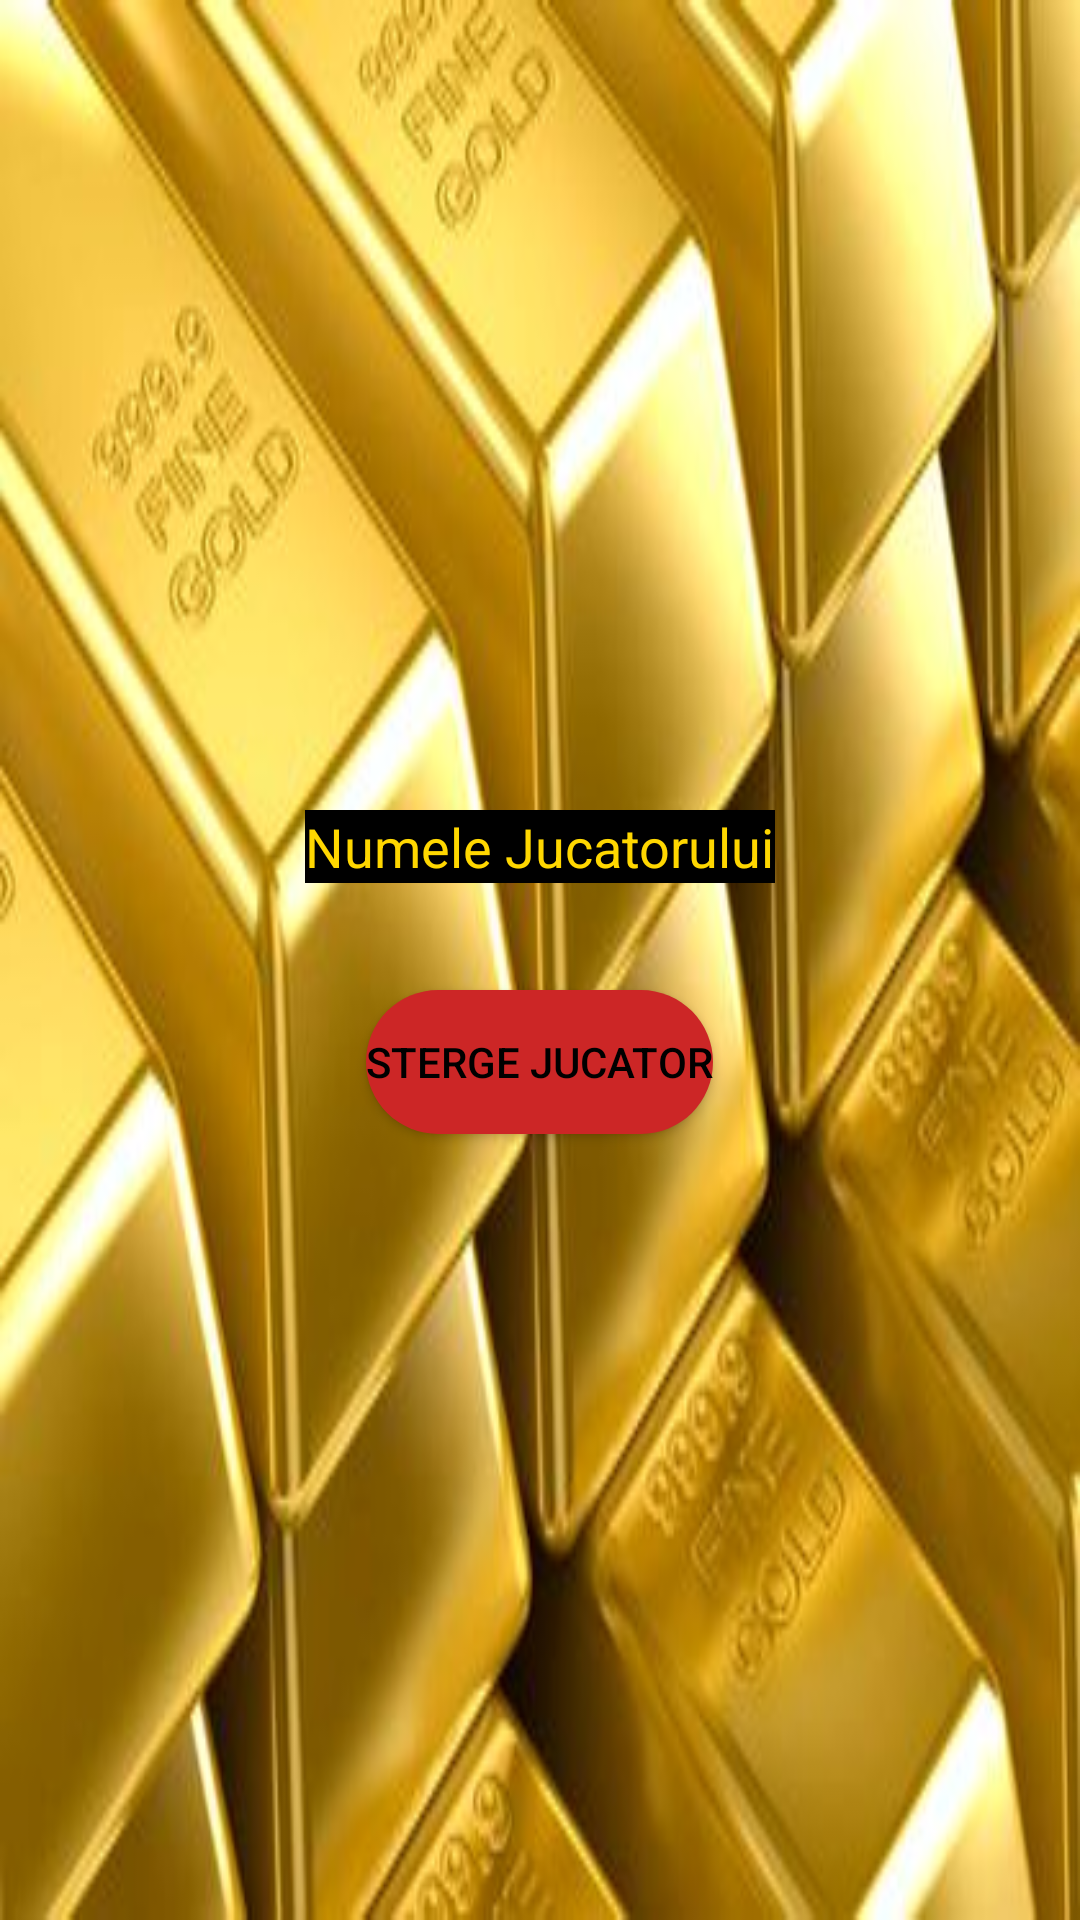

Layout XML and referenced resources for this Android screen:
<!-- AndroidManifest.xml: application theme AppTheme -->
<!-- res/layout/activity_delete.xml -->
<?xml version="1.0" encoding="utf-8"?>
<RelativeLayout xmlns:android="http://schemas.android.com/apk/res/android"
    xmlns:app="http://schemas.android.com/apk/res-auto"
    xmlns:tools="http://schemas.android.com/tools"
    android:layout_width="match_parent"
    android:layout_height="match_parent"
    android:background="@drawable/gold_bars"
    tools:context=".Delete_pop_up">

    <FrameLayout
        android:layout_width="370dp"
        android:layout_height="180dp"
        android:layout_centerInParent="true">

        <EditText
            android:id="@+id/delete_name"
            android:layout_width="wrap_content"
            android:layout_height="wrap_content"
            android:layout_marginTop="40dp"
            android:layout_gravity="center_horizontal"
            android:background="#000"
            android:hint="Numele Jucatorului"
            android:textColor="#FFD700"
            android:textColorHint="#FFD700"/>

        <Button
            android:id="@+id/button16"
            android:layout_width="wrap_content"
            android:layout_height="wrap_content"
            android:layout_marginTop="100dp"
            android:layout_gravity="center_horizontal"
            android:text="Sterge Jucator"
            android:textColor="#000"
            android:background="@drawable/round_button" />
    </FrameLayout>
</RelativeLayout>
<!-- resources referenced by this layout -->
<resources>
  <!-- drawable gold_bars: jpg bitmap (drawable, 21863 bytes) -->
  <!-- drawable round_button (drawable) -->
  <?xml version="1.0" encoding="utf-8"?>
  <shape xmlns:android="http://schemas.android.com/apk/res/android"
      android:shape="rectangle">
      <size
          android:layout_width="wrap_content"
          android:layout_height="wrap_content" />
      <solid android:color="#CC2626"/>
      <corners android:radius="100dp"/>
  </shape>
  <style name="AppTheme" parent="Theme.AppCompat.Light.NoActionBar">
          
          <item name="colorPrimary">@color/colorPrimary</item>
          <item name="colorPrimaryDark">@color/colorPrimaryDark</item>
          <item name="colorAccent">@color/colorAccent</item>
      </style>
  <color name="colorPrimary">#6200EE</color>
  <color name="colorPrimaryDark">#3700B3</color>
  <color name="colorAccent">#03DAC5</color>
</resources>
